Run: headless pygame with SDL's dummy video driver; simulated clock (each Clock.tick advances the game by its frame time, no real sleeping); random seed 0; keys injected as events and as key.get_pressed() state; mouse plan: one left click at the window centre at the start of phase 2, then a move to the lower-right quarter at the start of phase 3.
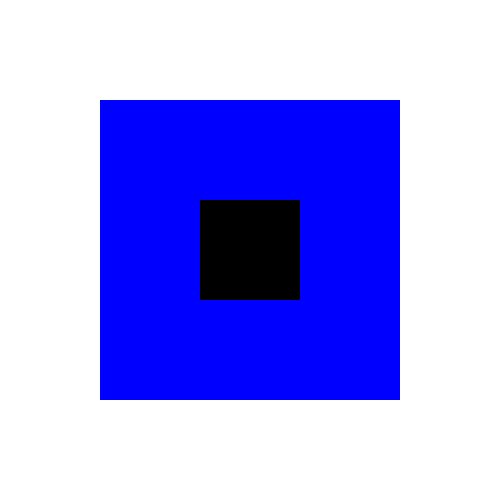
Frame 1 of 4 · flips 1–60 · no input
Frame 2 of 4 · flips 61–180 · clicked the window centre · tapped SPACE, RETURN · held RIGHT (→), D · screen unchanged from frame 1, image omitted
Frame 3 of 4 · flips 181–300 · moved the mouse to the lower-right quarter · held DOWN (↓), S · screen unchanged from frame 2, image omitted
Frame 4 of 4 · flips 301–420 · held LEFT (←), A, UP (↑), W · screen unchanged from frame 3, image omitted

The pygame program that drew these frames:

import pygame
pygame.init()


display = pygame.display.set_mode((500, 500))
width = 600
height = 200
zoom = 1

offset = pygame.Vector2(0, 0)

rect = pygame.Surface((100, 100))


def draw():
	display.fill("white")
	rect.fill("black")
	dis_rect = display.get_rect()
	txt = pygame.Surface(pygame.Vector2(rect.get_size())*3)
	txt.fill("blue")
	sp = pygame.transform.scale_by(rect, zoom)
	txt.blit(sp, ((txt.get_width()-sp.get_width())/2, (txt.get_height()-sp.get_height())/2)+offset)
	display.blit(txt, pygame.Vector2((dis_rect.w-txt.get_width())/2, (dis_rect.h-txt.get_height())/2))
	pygame.display.flip()


def events():
	for event in pygame.event.get():
		if event.type == pygame.QUIT:
			pygame.quit()
			exit()
		elif event.type == pygame.MOUSEWHEEL:
			global rect, zoom
			zoom_diff = event.y * 0.2
			zoom += zoom_diff  # event.y means the scroll
			if zoom < 1 or zoom > 15:
				zoom = pygame.math.clamp(zoom, 1, 15)
		elif event.type == pygame.MOUSEMOTION:
			print(event.buttons)
			if event.buttons[1]:
				global offset
				offset += event.rel
	
	
while True:
	draw()
	events()
